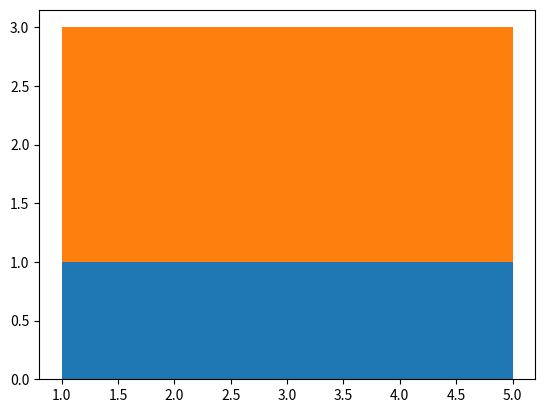

Source code (Python):

'''


def sigmoid_diffusion(base_yr, curr_yr, year_end, sig_midpoint, sig_steeppness, saturation_yr, invention_yr):
    """ Saturation level needs to be defined
    Always return 1 if saturated --> but satured may be any share of the technology or fuel enduse"""
    # Year invention can't be before base year --> if technology existist, put invention year as model base year

    if curr_yr < invention_yr or curr_yr == base_yr:
        return 0 #Technology has not been invented, 0 penetration

    if curr_yr >= saturation_yr: #Technology is saturated
        return 1
    else:
        
        
        if curr_yr >= saturation_yr: # After saturation
            #years_availalbe = saturation_yr - base_yr # Number of years --> saturation point - base year --> Saturation == 100*
            return 1
        else:
            years_availalbe = curr_yr - invention_yr
            
            y_trans = -6.0 + (12.0 / (saturation_yr - invention_yr)) * years_availalbe

            # Get a value between 0 and 1 (sigmoid curve ranging vrom 0 to 1)
            cy_p = 1 / (1 + m.exp(-1 * sig_steeppness * (y_trans - sig_midpoint)))

            return cy_p




    # CONSUMPTION REPLACED
    switch_list = []
    switch_list.append(
        {
            'enduse': 'space_heating',
            'fueltype': 1,
            'tech_remove': 'gas_tech',  # 'average_mode', 'lowest_mode', 'average_all_except_to_be_replaced?
            'tech_install': 'heat_pump',
            'fuel_share': 0.5
            }
        )

    switch_list.append( # Replacing 60% of electricity with fluorescent_strip_lightinging
        {
            'enduse': 'lighting',
            'fueltype': 2,
            'tech_remove': 'lowest_mode', # 'average_mode', 'lowest_mode',
            switches: [
                {
                    'tech_install': 'fluorescent_strip_lightinging',
                    'fuel_share': 0.6
                },
                {
                    'tech_install': 'othertech',
                    'fuel_share': 0.4
                },

                ]
            
            'fuel_share': 0.6
            }
        )

'''




# -----------------
def sigmoid_diffusion(base_yr, curr_yr, year_end, sig_midpoint, sig_steeppness, saturation_yr, invention_yr):
    """ Saturation level needs to be defined
    Always return 1 if saturated --> but satured may be any share of the technology or fuel enduse"""
    # Year invention can't be before base year --> if technology existist, put invention year as model base year

    if curr_yr < invention_yr or curr_yr == base_yr:
        return 0 #Technology has not been invented, 0 penetration

    if curr_yr >= saturation_yr: #Technology is saturated
        return 1
    else:
        
        
        if curr_yr >= saturation_yr: # After saturation
            #years_availalbe = saturation_yr - base_yr # Number of years --> saturation point - base year --> Saturation == 100*
            return 1
        else:
            years_availalbe = curr_yr - invention_yr
            
            y_trans = -6.0 + (12.0 / (saturation_yr - invention_yr)) * years_availalbe

            # Get a value between 0 and 1 (sigmoid curve ranging vrom 0 to 1)
            cy_p = 1 / (1 + m.exp(-1 * sig_steeppness * (y_trans - sig_midpoint)))

            return cy_p


def sigmoidfuel_enduse_switchdiffusion(base_yr, curr_yr, saturate_year, year_invention):
    # Check how many years fuel_enduse_switch in the market
    if curr_yr < year_invention:
        val_yr = 0
        return val_yr
    else:
        if curr_yr >= saturate_year:
            years_availalbe = saturate_year - base_yr
        else:
            years_availalbe = curr_yr - year_invention

    # Translates simulation year on the sigmoid graph reaching from -6 to +6 (x-value)
    year_translated = -6 + ((12 / (saturate_year - year_invention)) * years_availalbe)

    # Convert x-value into y value on sigmoid curve reaching from -6 to 6
    sig_midpoint = 0  # Can be used to shift curve to the left or right (standard value: 0)
    sig_steeppness = 1 # The steepness of the sigmoid curve (standard value: 1)

    # Get a value between 0 and 1 (sigmoid curve ranging vrom 0 to 1)
    val_yr = 1 / (1 + m.exp(-1 * sig_steeppness * (year_translated - sig_midpoint)))

    return val_yr

















def frac_sy_sigm_new_fuel_enduse_switch(base_yr, curr_yr, year_end, assumptions, fuel_enduse_switch):
    """ Calculate share of a fuel_enduse_switch in a year based on assumptions

    """
    fract_by = assumptions['p_tech_by'][fuel_enduse_switch]
    fract_ey = assumptions['p_tech_ey'][fuel_enduse_switch]
    market_year = assumptions['tech_market_year'][fuel_enduse_switch]
    saturation_year = assumptions['tech_saturation_year'][fuel_enduse_switch]
    # EV: MAX_SHARE POSSIBLE
    #max_possible
    # How far the fuel_enduse_switch has diffused
    p_of_diffusion = round(sigmoidfuel_enduse_switchdiffusion(base_yr, curr_yr, saturation_year, market_year), 2)
    print("p_of_diffusion: " + str(p_of_diffusion))
    #fract_cy = p_of_diffusion * max_possible
    return p_of_diffusion




'''
1. Calculate fraction without fuel switch (assumption about internal shift between technologies)
2. Caclulate fuel switches: I. Amount of new fuel sigmoid
                            II. Update shares of technologies witihn fuel shares of existing technology (save fuels of internal fuel switches)
                            III. Calc Fuel of each technology: Share & eff 

                            Total fuel = (shareA* effA) + (shareB * effB) + fuelswtichesFuelTechA + fuelsWitch TechB

                            IV. Update cy technology shares including switch

          '''

import numpy as np
import matplotlib.pyplot as plt



a = [1,1,1,1,1]
b = [2,2,2,2,2]

y = np.row_stack((a,b))
x = [1,2,3,4,5]

#bin = np.arange(5) 
#plt.xlim([0,bin.size])

fig, ax = plt.subplots()
ax.stackplot(x, y)
plt.show()

"""A one-line summary that does not use variable names or the
    function name.
    Several sentences providing an extended description. Refer to
    variables using back-ticks, e.g. `var`.

    Parameters
    ----------
    var1 : array_like
        Array_like means all those objects -- lists, nested lists, etc. --
        that can be converted to an array.  We can also refer to
        variables like `var1`.
    var2 : int
        The type above can either refer to an actual Python type
        (e.g. ``int``), or describe the type of the variable in more
        detail, e.g. ``(N,) ndarray`` or ``array_like``.
    long_var_name : {'hi', 'ho'}, optional
        Choices in brackets, default first when optional.

    Returns
    -------
    type
        Explanation of anonymous return value of type ``type``.
    describe : type
        Explanation of return value named `describe`.
    out : type
        Explanation of `out`.

    Other Parameters
    ----------------
    only_seldom_used_keywords : type
        Explanation
    common_parameters_listed_above : type
        Explanation

    Raises
    ------
    BadException
        Because you shouldn't have done that.

    See Also
    --------
    otherfunc : relationship (optional)
    newfunc : Relationship (optional), which could be fairly long, in which
              case the line wraps here.
    thirdfunc, fourthfunc, fifthfunc

    Notes
    -----
    Notes about the implementation algorithm (if needed).
    This can have multiple paragraphs.
    You may include some math:

"""